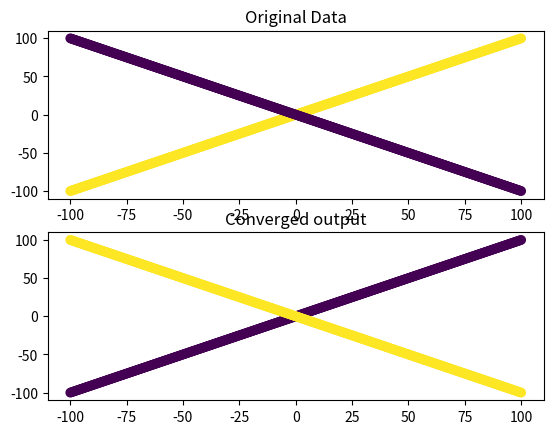

This figure's Python source:
#importing modules
import numpy as np
import matplotlib.pyplot as plt

#Generate data
N=1000
X1=np.array([[i,i] for i in np.linspace(-100,100,N//2)])
X2=np.array([[i,-i] for i in np.linspace(-100,100,N//2)])
X=np.concatenate([X1,X2])
Y=np.array([1 if i < N//2 else -1 for i in range(N)])

#shuffle data
x=np.arange(N)
np.random.shuffle(x)
y1=list(x[:N//2])
y2=list(x[N//2:N])

#init algo
flag=False
iters=0
max_iters=100

while((not flag) and (iters<max_iters)):
  iters+=1

  X1=X[y1]
  mu1=np.mean(X1,axis=0)
  d1,u1=np.linalg.eig(np.cov(X1.T))
  u1=u1[:,0]

  X2=X[y2]
  mu2=np.mean(X2,axis=0)
  d2,u2=np.linalg.eig(np.cov(X2.T))
  u2=u2[:,0]

  #check shift of points
  for i in range(N):
    x=X[i,:]
    b1=np.linalg.norm(x-mu1)**2-np.dot(u1,x-mu1)**2
    b2=np.linalg.norm(x-mu2)**2-np.dot(u2,x-mu2)**2
    if(b1<=b2) and (i not in y1):
        y1.append(i)
        y2.remove(i)
        flag=False
    elif(b1>b2) and (i not in y2):
        y2.append(i)
        y1.remove(i)
        flag=False

#plotting
fig=plt.figure()
ax1=fig.add_subplot(211)
ax2=fig.add_subplot(212)
ax1.scatter(X[:,0],X[:,1],c=Y)
ax1.set_title("Original Data")
ax2.scatter(X[:,0],X[:,1],c=[1 if i in y1 else 2 for i in range(N)])
ax2.set_title("Converged output")
plt.show()